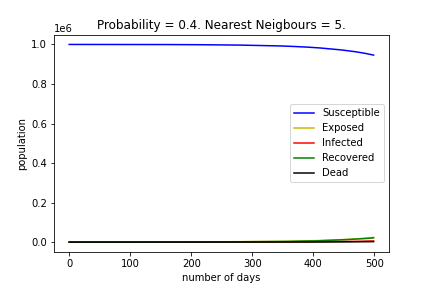

The table this chart was drawn from, first rows:
, Susceptible, Exposed, Infected, Recovered, Dead
0, 999963, 30, 7, 0, 0
1, 999963, 30, 7, 0, 0
2, 999963, 30, 7, 0, 0
3, 999963, 30, 7, 0, 0
4, 999963, 30, 7, 0, 0
5, 999963, 30, 7, 0, 0
6, 999963, 30, 7, 0, 0
7, 999963, 30, 7, 0, 0
8, 999963, 30, 7, 0, 0
9, 999963, 30, 7, 0, 0
10, 999963, 30, 7, 0, 0
11, 999963, 30, 7, 0, 0
12, 999963, 30, 7, 0, 0
13, 999963, 30, 7, 0, 0
14, 999963, 30, 7, 0, 0
15, 999963, 30, 7, 0, 0
16, 999963, 30, 7, 0, 0
17, 999962, 31, 7, 0, 0
18, 999962, 31, 7, 0, 0
19, 999962, 31, 7, 0, 0
20, 999961, 32, 7, 0, 0
21, 999961, 32, 7, 0, 0
22, 999961, 32, 7, 0, 0
23, 999961, 32, 7, 0, 0
24, 999959, 33, 8, 0, 0
25, 999958, 34, 8, 0, 0
26, 999957, 35, 8, 0, 0
27, 999956, 36, 8, 0, 0
28, 999956, 36, 8, 0, 0
29, 999956, 36, 8, 0, 0
30, 999955, 36, 9, 0, 0
31, 999954, 37, 9, 0, 0
32, 999953, 38, 9, 0, 0
33, 999951, 40, 9, 0, 0
34, 999949, 41, 10, 0, 0
35, 999949, 40, 10, 1, 0
36, 999949, 40, 10, 1, 0
37, 999949, 40, 9, 2, 0
38, 999948, 40, 10, 2, 0
39, 999947, 41, 10, 2, 0
40, 999945, 43, 10, 2, 0
41, 999942, 45, 11, 2, 0
42, 999941, 45, 11, 3, 0
43, 999939, 46, 11, 4, 0
44, 999937, 48, 11, 4, 0
45, 999935, 48, 12, 5, 0
46, 999933, 49, 12, 6, 0
47, 999931, 51, 12, 6, 0
48, 999926, 55, 13, 6, 0
49, 999922, 57, 14, 7, 0
50, 999922, 56, 14, 8, 0
51, 999919, 58, 14, 9, 0
52, 999914, 62, 15, 9, 0
53, 999910, 64, 16, 10, 0
54, 999907, 67, 16, 10, 0
55, 999907, 66, 16, 11, 0
56, 999904, 68, 17, 11, 0
57, 999901, 70, 17, 12, 0
58, 999901, 70, 17, 12, 0
59, 999900, 71, 17, 12, 0
... 440 more rows
